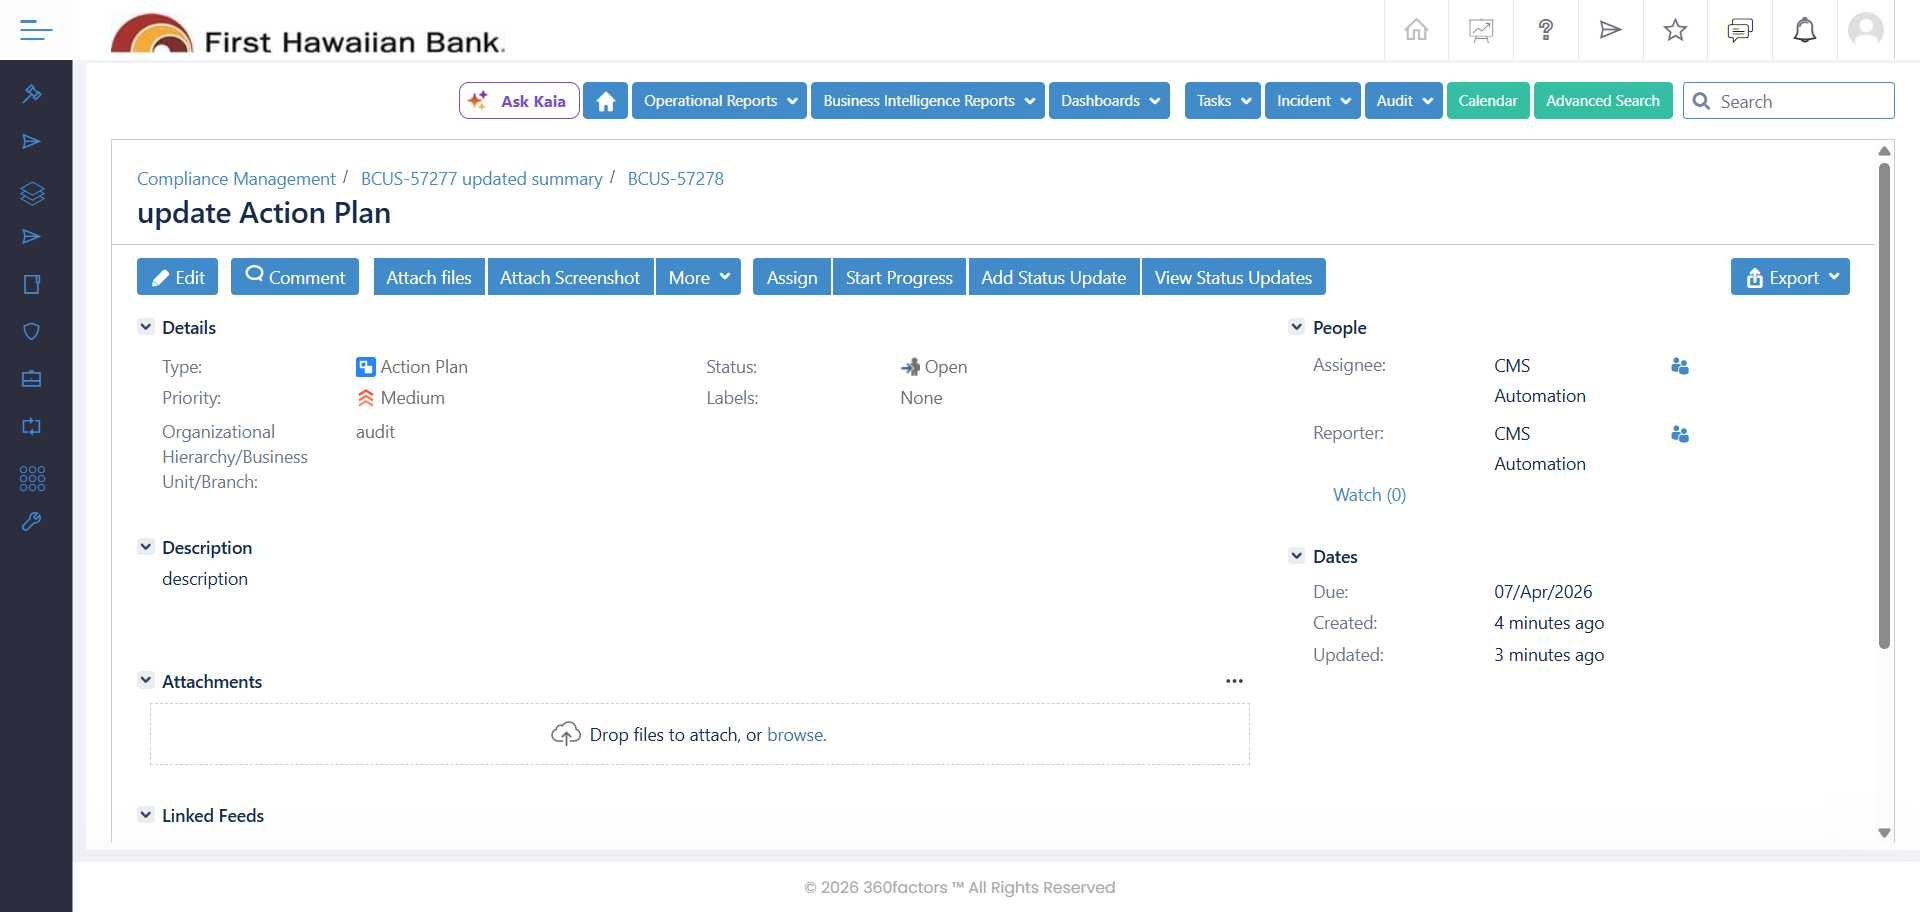
Task: IssueManagementWorkflows
Workflow: ActionPlanWorkflows

Step 1: Use Browser Chrome: Predict 360 in window 'Predict 360' (chrome.exe)

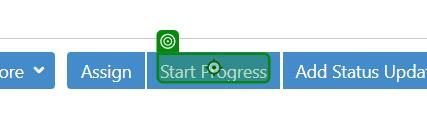
Step 2: click on the element in window 'Predict 360' (chrome.exe)

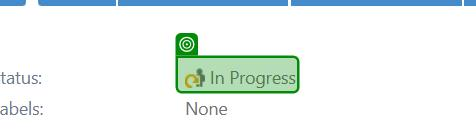
Step 3: get-text from the element 'status-val' in window 'Predict 360' (chrome.exe)

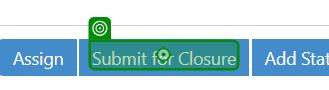
Step 4: click on the element in window 'Predict 360' (chrome.exe)

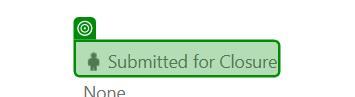
Step 5: get-text from the element 'status-val' in window 'Predict 360' (chrome.exe)

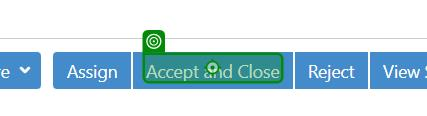
Step 6: click on the element in window 'Predict 360' (chrome.exe)

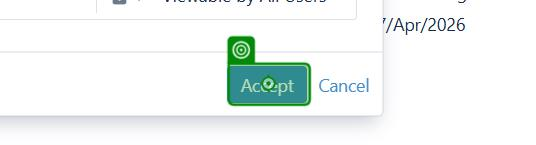
Step 7: click on the text box in window 'Predict 360' (chrome.exe)

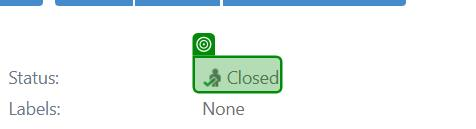
Step 8: get-text from the element 'status-val' in window 'Predict 360' (chrome.exe)
